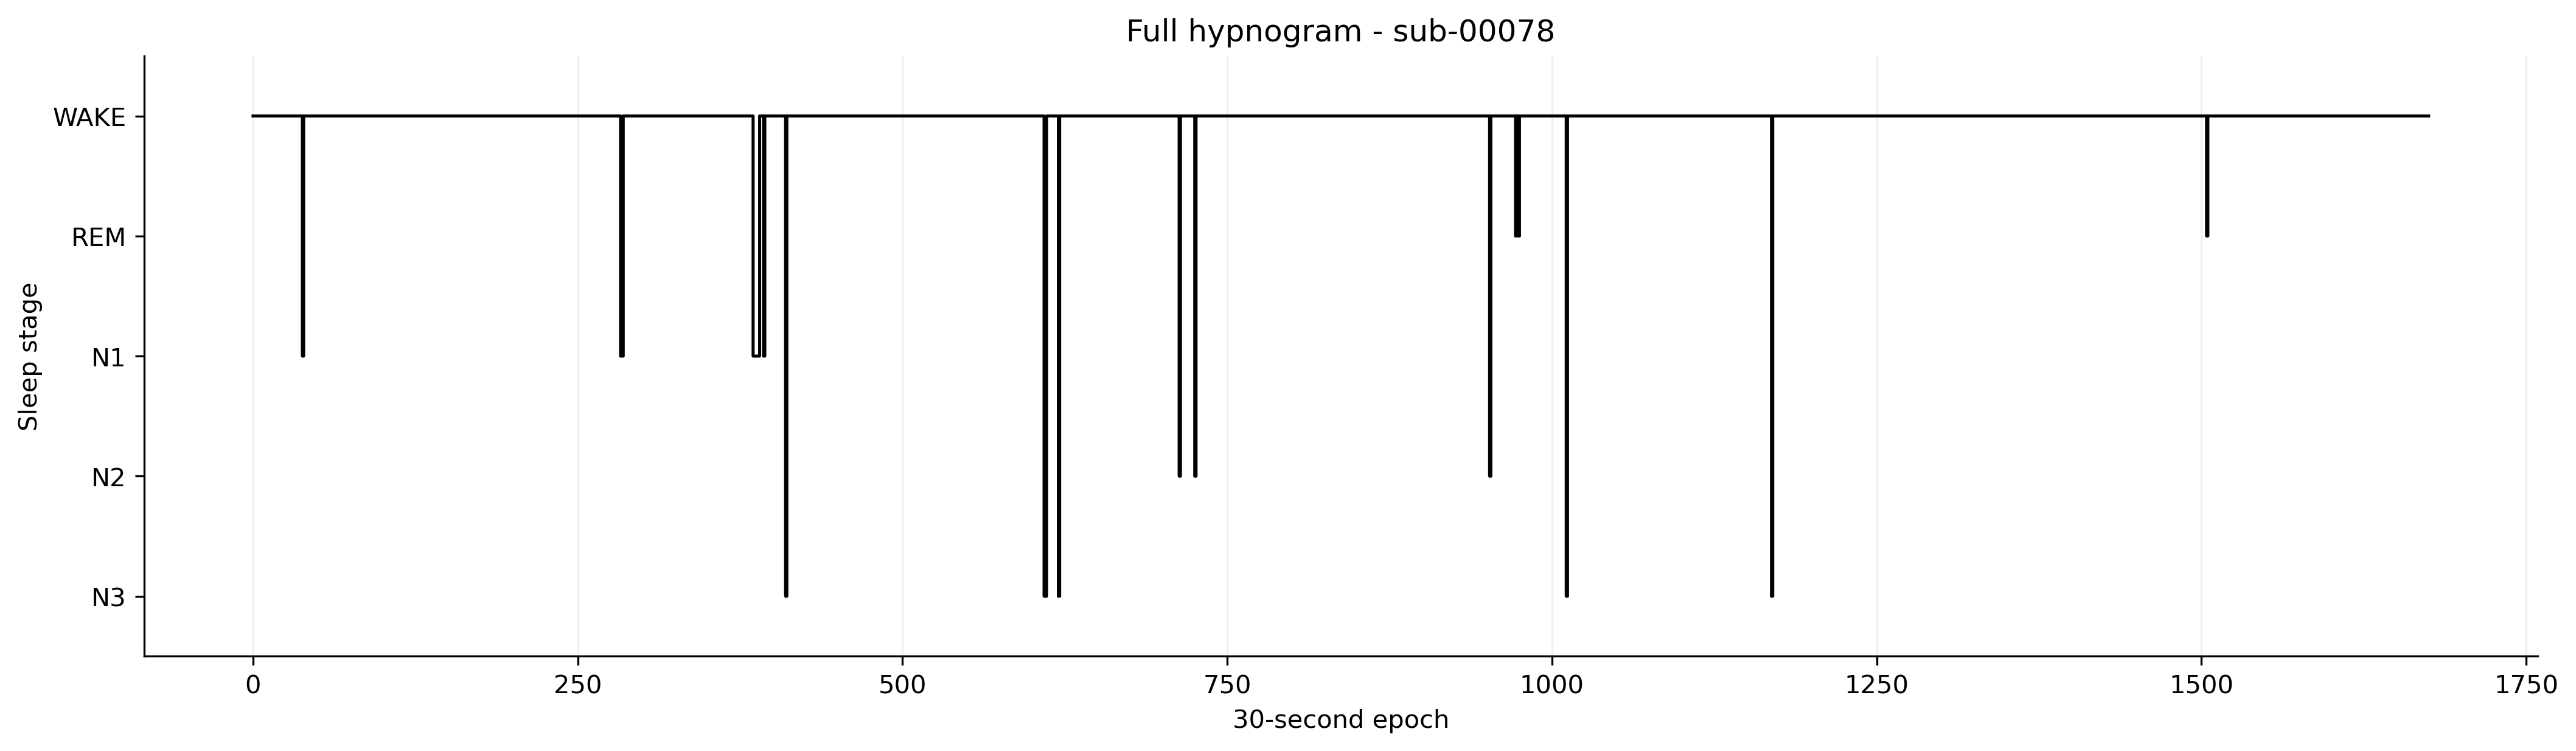

Data behind this chart, as committed beside it:
PatientEpoch, Epoch, Subject, Session, Recording, RecordingEpoch, Time, Stage
0, 0, sub-00078, ses-1, sub-00078_ses-1_task-sleep_acq-20170307T…, 0, 2017-03-07 23:36:17.901063+00:00, WAKE
1, 1, sub-00078, ses-1, sub-00078_ses-1_task-sleep_acq-20170307T…, 1, 2017-03-07 23:36:47.901063+00:00, WAKE
2, 2, sub-00078, ses-1, sub-00078_ses-1_task-sleep_acq-20170307T…, 2, 2017-03-07 23:37:17.901063+00:00, WAKE
3, 3, sub-00078, ses-1, sub-00078_ses-1_task-sleep_acq-20170307T…, 3, 2017-03-07 23:37:47.901063+00:00, WAKE
4, 4, sub-00078, ses-1, sub-00078_ses-1_task-sleep_acq-20170307T…, 4, 2017-03-07 23:38:17.901063+00:00, WAKE
5, 5, sub-00078, ses-1, sub-00078_ses-1_task-sleep_acq-20170307T…, 5, 2017-03-07 23:38:47.901063+00:00, WAKE
6, 6, sub-00078, ses-1, sub-00078_ses-1_task-sleep_acq-20170307T…, 6, 2017-03-07 23:39:17.901063+00:00, WAKE
7, 7, sub-00078, ses-1, sub-00078_ses-1_task-sleep_acq-20170307T…, 7, 2017-03-07 23:39:47.901063+00:00, WAKE
8, 8, sub-00078, ses-1, sub-00078_ses-1_task-sleep_acq-20170307T…, 8, 2017-03-07 23:40:17.901063+00:00, WAKE
9, 9, sub-00078, ses-1, sub-00078_ses-1_task-sleep_acq-20170307T…, 9, 2017-03-07 23:40:47.901063+00:00, WAKE
10, 10, sub-00078, ses-1, sub-00078_ses-1_task-sleep_acq-20170307T…, 10, 2017-03-07 23:41:17.901063+00:00, WAKE
11, 11, sub-00078, ses-1, sub-00078_ses-1_task-sleep_acq-20170307T…, 11, 2017-03-07 23:41:47.901063+00:00, WAKE
12, 12, sub-00078, ses-1, sub-00078_ses-1_task-sleep_acq-20170307T…, 12, 2017-03-07 23:42:17.901063+00:00, WAKE
13, 13, sub-00078, ses-1, sub-00078_ses-1_task-sleep_acq-20170307T…, 13, 2017-03-07 23:42:47.901063+00:00, WAKE
14, 14, sub-00078, ses-1, sub-00078_ses-1_task-sleep_acq-20170307T…, 14, 2017-03-07 23:43:17.901063+00:00, WAKE
15, 15, sub-00078, ses-1, sub-00078_ses-1_task-sleep_acq-20170307T…, 15, 2017-03-07 23:43:47.901063+00:00, WAKE
16, 16, sub-00078, ses-1, sub-00078_ses-1_task-sleep_acq-20170307T…, 16, 2017-03-07 23:44:17.901063+00:00, WAKE
17, 17, sub-00078, ses-1, sub-00078_ses-1_task-sleep_acq-20170307T…, 17, 2017-03-07 23:44:47.901063+00:00, WAKE
18, 18, sub-00078, ses-1, sub-00078_ses-1_task-sleep_acq-20170307T…, 18, 2017-03-07 23:45:17.901063+00:00, WAKE
19, 19, sub-00078, ses-1, sub-00078_ses-1_task-sleep_acq-20170307T…, 19, 2017-03-07 23:45:47.901063+00:00, WAKE
20, 20, sub-00078, ses-1, sub-00078_ses-1_task-sleep_acq-20170307T…, 20, 2017-03-07 23:46:17.901063+00:00, WAKE
21, 21, sub-00078, ses-1, sub-00078_ses-1_task-sleep_acq-20170307T…, 21, 2017-03-07 23:46:47.901063+00:00, WAKE
22, 22, sub-00078, ses-1, sub-00078_ses-1_task-sleep_acq-20170307T…, 22, 2017-03-07 23:47:17.901063+00:00, WAKE
23, 23, sub-00078, ses-1, sub-00078_ses-1_task-sleep_acq-20170307T…, 23, 2017-03-07 23:47:47.901063+00:00, WAKE
24, 24, sub-00078, ses-1, sub-00078_ses-1_task-sleep_acq-20170307T…, 24, 2017-03-07 23:48:17.901063+00:00, WAKE
25, 25, sub-00078, ses-1, sub-00078_ses-1_task-sleep_acq-20170307T…, 25, 2017-03-07 23:48:47.901063+00:00, WAKE
26, 26, sub-00078, ses-1, sub-00078_ses-1_task-sleep_acq-20170307T…, 26, 2017-03-07 23:49:17.901063+00:00, WAKE
27, 27, sub-00078, ses-1, sub-00078_ses-1_task-sleep_acq-20170307T…, 27, 2017-03-07 23:49:47.901063+00:00, WAKE
28, 28, sub-00078, ses-1, sub-00078_ses-1_task-sleep_acq-20170307T…, 28, 2017-03-07 23:50:17.901063+00:00, WAKE
29, 29, sub-00078, ses-1, sub-00078_ses-1_task-sleep_acq-20170307T…, 29, 2017-03-07 23:50:47.901063+00:00, WAKE
30, 30, sub-00078, ses-1, sub-00078_ses-1_task-sleep_acq-20170307T…, 30, 2017-03-07 23:51:17.901063+00:00, WAKE
31, 31, sub-00078, ses-1, sub-00078_ses-1_task-sleep_acq-20170307T…, 31, 2017-03-07 23:51:47.901063+00:00, WAKE
32, 32, sub-00078, ses-1, sub-00078_ses-1_task-sleep_acq-20170307T…, 32, 2017-03-07 23:52:17.901063+00:00, WAKE
33, 33, sub-00078, ses-1, sub-00078_ses-1_task-sleep_acq-20170307T…, 33, 2017-03-07 23:52:47.901063+00:00, WAKE
34, 34, sub-00078, ses-1, sub-00078_ses-1_task-sleep_acq-20170307T…, 34, 2017-03-07 23:53:17.901063+00:00, WAKE
35, 35, sub-00078, ses-1, sub-00078_ses-1_task-sleep_acq-20170307T…, 35, 2017-03-07 23:53:47.901063+00:00, WAKE
36, 0, sub-00078, ses-1, sub-00078_ses-1_task-sleep_acq-20170307T…, 0, 2017-03-07 23:57:03.938221+00:00, WAKE
37, 1, sub-00078, ses-1, sub-00078_ses-1_task-sleep_acq-20170307T…, 1, 2017-03-07 23:57:33.938221+00:00, WAKE
38, 2, sub-00078, ses-1, sub-00078_ses-1_task-sleep_acq-20170307T…, 2, 2017-03-07 23:58:03.938221+00:00, N1
39, 3, sub-00078, ses-1, sub-00078_ses-1_task-sleep_acq-20170307T…, 3, 2017-03-07 23:58:33.938221+00:00, WAKE
40, 4, sub-00078, ses-1, sub-00078_ses-1_task-sleep_acq-20170307T…, 4, 2017-03-07 23:59:03.938221+00:00, WAKE
41, 5, sub-00078, ses-1, sub-00078_ses-1_task-sleep_acq-20170307T…, 5, 2017-03-07 23:59:33.938221+00:00, WAKE
42, 6, sub-00078, ses-1, sub-00078_ses-1_task-sleep_acq-20170307T…, 6, 2017-03-08 00:00:03.938221+00:00, WAKE
43, 7, sub-00078, ses-1, sub-00078_ses-1_task-sleep_acq-20170307T…, 7, 2017-03-08 00:00:33.938221+00:00, WAKE
44, 8, sub-00078, ses-1, sub-00078_ses-1_task-sleep_acq-20170307T…, 8, 2017-03-08 00:01:03.938221+00:00, WAKE
45, 9, sub-00078, ses-1, sub-00078_ses-1_task-sleep_acq-20170307T…, 9, 2017-03-08 00:01:33.938221+00:00, WAKE
46, 10, sub-00078, ses-1, sub-00078_ses-1_task-sleep_acq-20170307T…, 10, 2017-03-08 00:02:03.938221+00:00, WAKE
47, 11, sub-00078, ses-1, sub-00078_ses-1_task-sleep_acq-20170307T…, 11, 2017-03-08 00:02:33.938221+00:00, WAKE
48, 12, sub-00078, ses-1, sub-00078_ses-1_task-sleep_acq-20170307T…, 12, 2017-03-08 00:03:03.938221+00:00, WAKE
49, 13, sub-00078, ses-1, sub-00078_ses-1_task-sleep_acq-20170307T…, 13, 2017-03-08 00:03:33.938221+00:00, WAKE
50, 14, sub-00078, ses-1, sub-00078_ses-1_task-sleep_acq-20170307T…, 14, 2017-03-08 00:04:03.938221+00:00, WAKE
51, 15, sub-00078, ses-1, sub-00078_ses-1_task-sleep_acq-20170307T…, 15, 2017-03-08 00:04:33.938221+00:00, WAKE
52, 16, sub-00078, ses-1, sub-00078_ses-1_task-sleep_acq-20170307T…, 16, 2017-03-08 00:05:03.938221+00:00, WAKE
53, 17, sub-00078, ses-1, sub-00078_ses-1_task-sleep_acq-20170307T…, 17, 2017-03-08 00:05:33.938221+00:00, WAKE
54, 18, sub-00078, ses-1, sub-00078_ses-1_task-sleep_acq-20170307T…, 18, 2017-03-08 00:06:03.938221+00:00, WAKE
55, 19, sub-00078, ses-1, sub-00078_ses-1_task-sleep_acq-20170307T…, 19, 2017-03-08 00:06:33.938221+00:00, WAKE
56, 20, sub-00078, ses-1, sub-00078_ses-1_task-sleep_acq-20170307T…, 20, 2017-03-08 00:07:03.938221+00:00, WAKE
57, 21, sub-00078, ses-1, sub-00078_ses-1_task-sleep_acq-20170307T…, 21, 2017-03-08 00:07:33.938221+00:00, WAKE
58, 22, sub-00078, ses-1, sub-00078_ses-1_task-sleep_acq-20170307T…, 22, 2017-03-08 00:08:03.938221+00:00, WAKE
59, 23, sub-00078, ses-1, sub-00078_ses-1_task-sleep_acq-20170307T…, 23, 2017-03-08 00:08:33.938221+00:00, WAKE
... 1,616 more rows
